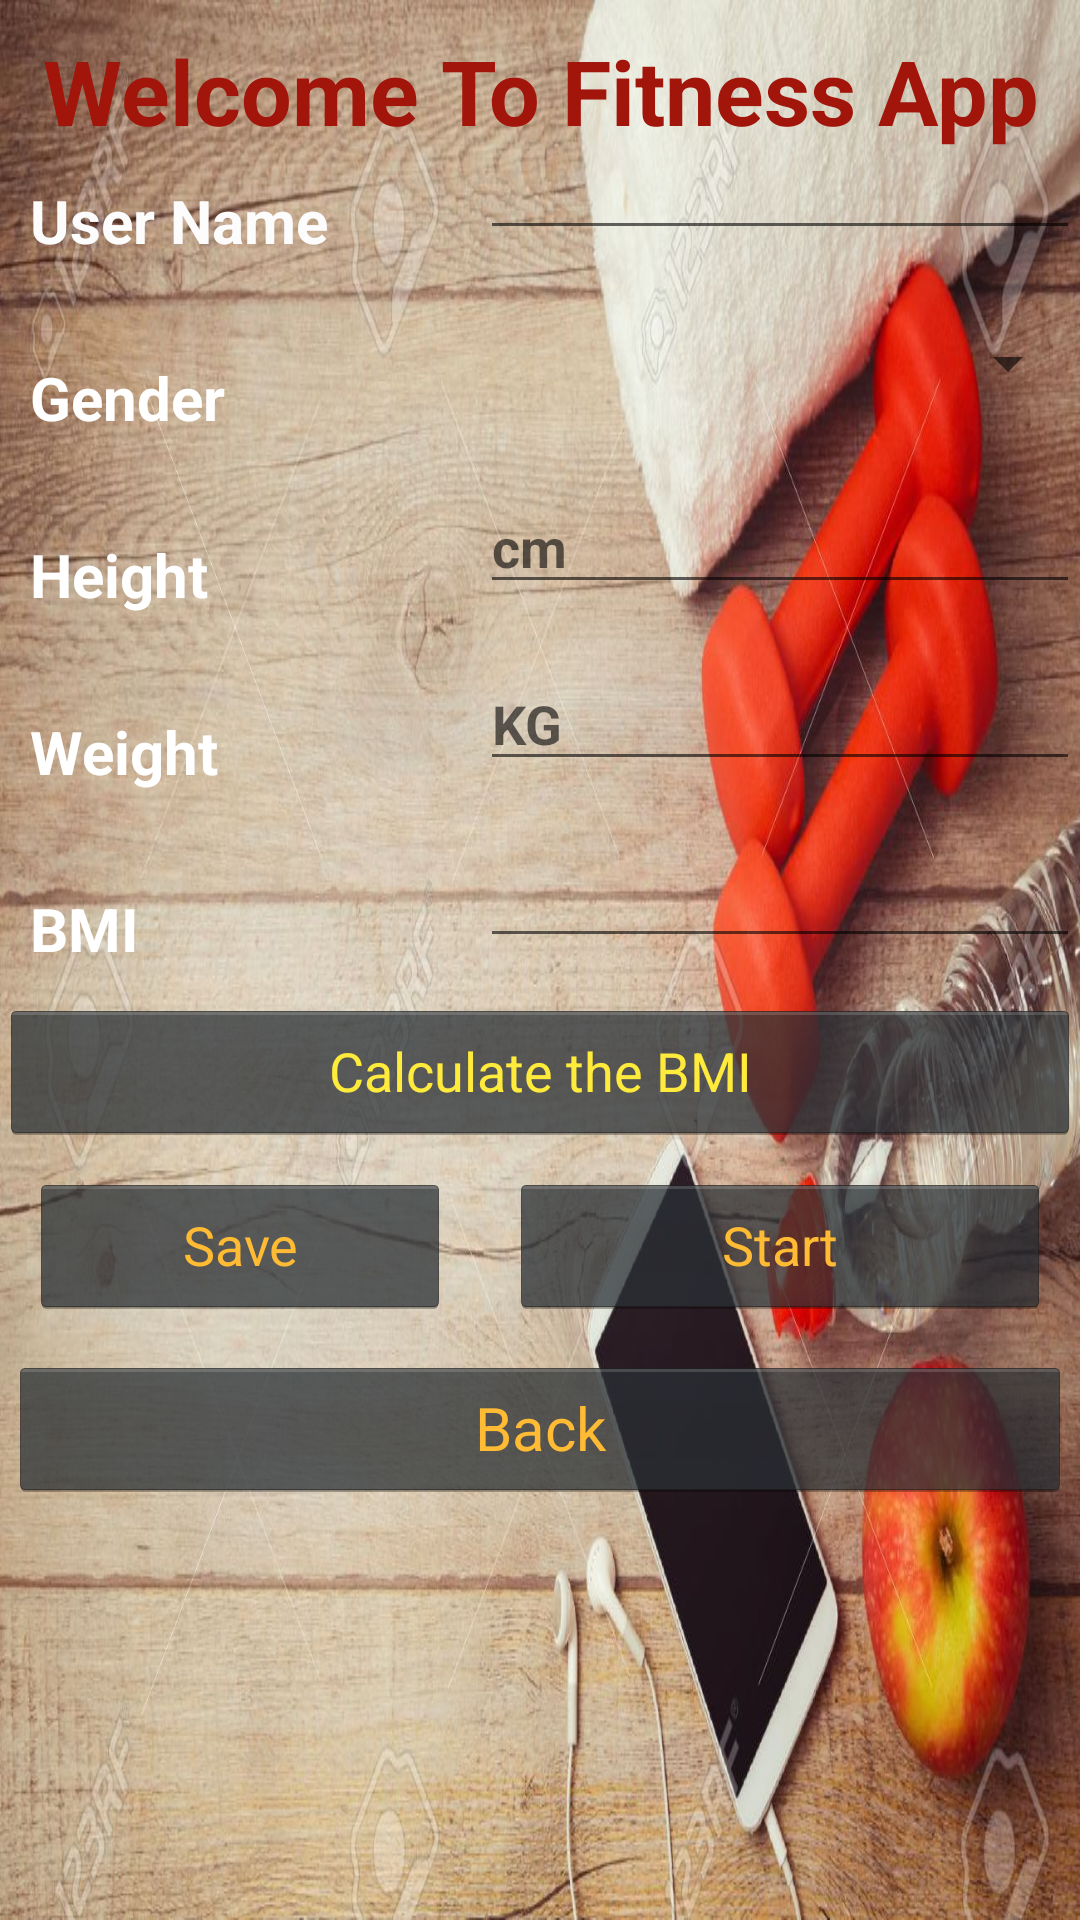

This screen was rendered from an Android layout file. Write that file and the resources it references.
<!-- AndroidManifest.xml: application theme AppTheme -->
<!-- res/layout/activity_open.xml -->
<?xml version="1.0" encoding="utf-8"?>
    <RelativeLayout
        xmlns:android="http://schemas.android.com/apk/res/android"
        xmlns:app="http://schemas.android.com/apk/res-auto"
        xmlns:tools="http://schemas.android.com/tools"
        android:layout_width="match_parent"
        android:layout_height="match_parent"
        android:background="@drawable/photo"
        android:orientation="vertical"

        tools:context=".open">


        <TextView
            android:id="@+id/txtView"
            android:layout_width="405dp"
            android:layout_height="79dp"
            android:layout_alignParentStart="true"
            android:layout_alignParentTop="true"
            android:layout_marginStart="0dp"
            android:padding="10dp"
            android:text="@string/welcome_to_fitness_app"
            android:textAlignment="center"
            android:textColor="#A1150B"
            android:textSize="30dp"
            android:textStyle="bold" />


    <TableLayout
        android:layout_width="match_parent"
        android:layout_height="match_parent"
        android:layout_alignParentStart="true"
        android:layout_alignParentBottom="true"
        android:layout_marginStart="0dp"
        android:layout_marginTop="40dp"
        android:layout_marginBottom="-216dp">

        <TableRow
            android:layout_width="match_parent"
            android:layout_height="match_parent">

            <TextView
                style="@style/mystyle"
                android:width="120dp"
                android:text="@string/user_name"
                android:textColor="#FDFCFC" />

            <EditText
                android:id="@+id/txtUserName"
                android:width="200dp"
                android:textColor="#006400"
                android:textStyle="bold" />
        </TableRow>

        <TableRow
            android:layout_width="match_parent"
            android:layout_height="match_parent"
            android:layout_marginTop="2dp">

            <TextView
                style="@style/mystyle"
                android:layout_width="142dp"
                android:width="120dp"
                android:text="@string/gender" />


            <Spinner
                android:id="@+id/spinner"
                style="@style/mystyle"
                android:layout_width="164dp"
                android:layout_height="wrap_content"
                android:layout_marginBottom="5dp"
                android:spinnerMode="dialog"
                android:visibility="visible"

                />
        </TableRow>

        <TableRow
            android:layout_width="match_parent"
            android:layout_height="match_parent"
            android:layout_marginTop="2dp">

            <TextView
                style="@style/mystyle"
                android:width="120dp"
                android:text="@string/height" />

            <EditText
                android:id="@+id/txtHeight"
                android:width="200dp"
                android:hint="cm"
                android:inputType="numberDecimal"
                android:textColor="#ffffff"
                android:textSize="18dp"
                android:textStyle="bold" />
        </TableRow>

        <TableRow
            android:layout_width="match_parent"
            android:layout_height="match_parent"
            android:layout_marginTop="2dp">

            <TextView
                style="@style/mystyle"
                android:width="120dp"
                android:text="@string/weight" />

            <EditText
                android:id="@+id/txtWeight"
                android:width="200dp"
                android:hint="KG"
                android:inputType="numberDecimal"
                android:textColor="#FFFFFF"
                android:textSize="18dp"
                android:textStyle="bold" />
        </TableRow>


        <TableRow
            android:layout_width="match_parent"
            android:layout_height="match_parent"
            android:layout_marginTop="2dp">

            <TextView
                style="@style/mystyle"
                android:width="120dp"
                android:text="BMI" />

            <EditText
                android:id="@+id/editCalculatBMI"
                android:width="200dp"
                android:textColor="#FFFFFF"
                android:textSize="18dp"
                android:textStyle="bold" />

        </TableRow>

        <Button
            android:id="@+id/btnCalBMI"
            style="@android:style/Widget.Holo.Button"
            android:layout_width="337dp"
            android:layout_height="wrap_content"
            android:onClick="btnOnClickCalBMI"
            android:text="Calculate the BMI"
            android:textColor="#FFEB3B"
            tools:ignore="OnClick" />



        <TableRow
            android:layout_width="match_parent"
            android:layout_height="26dp"
            android:baselineAligned="false">

            <Button
                android:id="@+id/btnSave"
                style="@android:style/Widget.Holo.Button"
                android:layout_width="140dp"
                android:layout_height="wrap_content"
                android:layout_margin="10dp"
               android:onClick="btnonClickSaveData"
                android:text="Save"
                android:textColor="@android:color/holo_orange_light" />

            <Button
                android:id="@+id/btnStart"
                style="@android:style/Widget.Holo.Button"
                android:layout_width="164dp"
                android:layout_height="wrap_content"
                android:layout_margin="10dp"
                android:layout_marginRight="15dp"
                android:onClick="btnOnClickStart"
                android:text="Start"
                android:textColor="@android:color/holo_orange_light" />

            <CheckBox
                android:id="@+id/checkBox"
                android:layout_width="63dp"
                android:layout_height="match_parent"
                android:text="CheckBox" />

        </TableRow>

        <Button
            android:id="@+id/btnBack"
            style="@android:style/Widget.Holo.Button"
            android:layout_width="243dp"
            android:layout_height="wrap_content"
            android:layout_margin="3dp"
            android:onClick="btnBack"
            android:text="Back"
            android:textColor="@android:color/holo_orange_light"
            android:textSize="20dp" />
    </TableLayout>


</RelativeLayout>
<!-- resources referenced by this layout -->
<resources>
  <!-- drawable photo: jpg bitmap (drawable, 200014 bytes) -->
  <string name="gender">Gender</string>
  <string name="height">Height</string>
  <string name="user_name">User Name</string>
  <string name="weight">Weight</string>
  <string name="welcome_to_fitness_app">Welcome To Fitness App</string>
  <style name="mystyle">
          <item name="android:textSize"> 20dp </item>
          <item name="android:layout_marginTop">10dp</item>
          <item name="android:textColor">#ffffff</item>
          <item name="android:textStyle">bold</item>
          <item name="android:padding">10dp</item>
  
      </style>
  <style name="AppTheme" parent="Theme.AppCompat.Light.DarkActionBar">
          
          <item name="colorPrimary">@color/colorPrimary</item>
          <item name="colorPrimaryDark">@color/colorPrimaryDark</item>
          <item name="colorAccent">@color/colorAccent</item>
      </style>
  <!-- not gathered from this repository: default colours our renderer supplied (Android Studio template values) -->
  <color name="colorPrimary">#FF6200EE</color>
  <color name="colorPrimaryDark">#FF3700B3</color>
  <color name="colorAccent">#FF03DAC5</color>
</resources>
